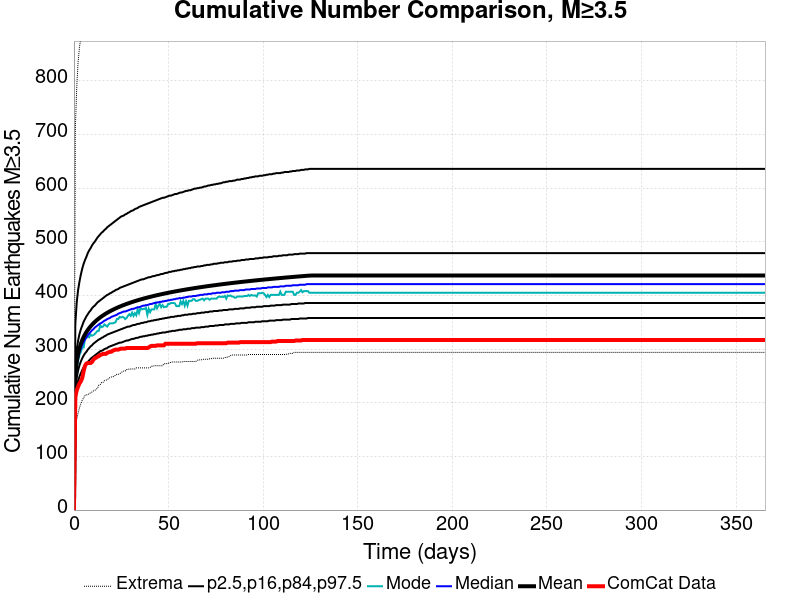

The data file committed next to this chart (first rows):
Time (days), ComCat Data, Simulation Mean, Simulation Median, Simulation Mode, Simulation Minimum, Simulation Maximum, 2.5 %-ile, 16 %-ile, 84 %-ile, 97.5 %-ile
0.0, 0.0, 0.0, 0.0, 0.0, 0.0, 0.0, 0.0, 0.0, 0.0, 0.0
0.732, 211.0, 250.8, 245.0, 238.0, 156.0, 708.0, 206.0, 224.0, 272.0, 347.0
1.464, 223.0, 276.4, 269.0, 264.0, 169.0, 787.0, 228.0, 247.0, 300.0, 387.0
2.196, 230.0, 291.3, 284.0, 278.0, 181.0, 835.0, 240.0, 260.0, 316.0, 410.0
2.928, 236.0, 301.9, 294.0, 289.0, 191.0, 863.0, 249.0, 270.0, 328.0, 426.0
3.66, 240.0, 310.1, 301.0, 295.0, 198.0, 880.0, 255.0, 277.0, 337.0, 439.0
4.392, 246.0, 316.9, 308.0, 303.0, 205.0, 903.0, 261.0, 283.0, 344.0, 450.0
5.124, 259.0, 322.6, 313.0, 303.0, 209.0, 920.0, 266.0, 288.0, 351.0, 459.0
5.856, 269.0, 327.5, 318.0, 319.0, 214.0, 941.0, 270.0, 292.0, 356.0, 466.0
6.588, 273.0, 331.8, 322.0, 321.0, 214.0, 955.0, 273.0, 295.0, 361.0, 472.0
7.32, 274.0, 335.7, 326.0, 323.0, 216.0, 963.0, 276.0, 299.0, 365.0, 479.0
8.052, 274.0, 339.2, 329.0, 322.0, 216.0, 972.0, 279.0, 302.0, 369.0, 484.0
8.784, 274.0, 342.4, 332.0, 327.0, 219.0, 981.0, 282.0, 305.0, 372.0, 488.0
9.516, 276.0, 345.3, 335.0, 325.0, 220.0, 993.0, 284.0, 307.0, 376.0, 493.0
10.25, 280.0, 348, 337.0, 326.0, 222.0, 1000, 286.0, 310.0, 379.0, 497.0
10.98, 283.0, 350.5, 340.0, 328.0, 223.0, 1004, 288.0, 312.0, 381.0, 500.0
11.71, 284.0, 352.9, 342.0, 331.0, 225.0, 1010, 290.0, 314.0, 384.0, 504.0
12.44, 286.0, 355.1, 344.0, 334.0, 227.0, 1014, 292.0, 316.0, 387.0, 508.0
13.18, 287.0, 357.2, 346.0, 334.0, 233.0, 1018, 294.0, 318.0, 389.0, 511.0
13.91, 289.0, 359.1, 348.0, 344.0, 234.0, 1027, 296.0, 319.0, 391.0, 514.0
14.64, 290.0, 361, 349.0, 341.0, 238.0, 1031, 297.0, 321.0, 393.0, 517.0
15.37, 291.0, 362.8, 351.0, 342.0, 238.0, 1036, 298.0, 322.0, 395.0, 519.0
16.1, 291.0, 364.5, 353.0, 346.0, 241.0, 1040, 300.0, 324.0, 397.0, 522.0
16.84, 291.0, 366.1, 354.0, 344.0, 242.0, 1042, 301.0, 325.0, 399.0, 524.0
17.57, 293.0, 367.6, 356.0, 342.0, 243.0, 1048, 302.0, 327.0, 401.0, 527.0
18.3, 294.0, 369.1, 357.0, 346.0, 245.0, 1052, 304.0, 328.0, 402.0, 529.0
19.03, 295.0, 370.5, 358.0, 348.0, 247.0, 1057, 305.0, 329.0, 404.0, 531.0
19.76, 295.0, 371.9, 360.0, 348.0, 248.0, 1065, 306.0, 330.0, 405.0, 533.0
20.49, 297.0, 373.2, 361.0, 348.0, 248.0, 1069, 307.0, 331.0, 407.0, 535.0
21.23, 298.0, 374.4, 362.0, 349.0, 250.0, 1071, 308.0, 332.0, 408.0, 537.0
21.96, 299.0, 375.7, 363.0, 350.0, 251.0, 1073, 309.0, 333.0, 410.0, 539.0
22.69, 299.0, 376.9, 364.0, 356.0, 253.0, 1073, 310.0, 334.0, 411.0, 541.0
23.42, 299.0, 378, 366.0, 356.0, 253.0, 1075, 311.0, 335.0, 412.0, 543.0
24.15, 300.0, 379.1, 367.0, 360.0, 254.0, 1076, 312.0, 336.0, 414.0, 545.0
24.89, 301.0, 380.2, 368.0, 359.0, 256.0, 1079, 312.0, 337.0, 415.0, 547.0
25.62, 301.0, 381.2, 369.0, 360.0, 258.0, 1082, 313.0, 338.0, 416.0, 548.0
26.35, 301.0, 382.2, 370.0, 359.0, 259.0, 1084, 314.0, 339.0, 417.0, 549.0
27.08, 301.0, 383.2, 370.0, 356.0, 259.0, 1087, 315.0, 340.0, 418.0, 551.0
27.81, 302.0, 384.2, 371.0, 358.0, 262.0, 1089, 316.0, 341.0, 419.0, 552.0
28.55, 302.0, 385.1, 372.0, 362.0, 262.0, 1094, 316.0, 342.0, 420.0, 554.0
29.28, 302.0, 386, 373.0, 365.0, 263.0, 1095, 317.0, 342.0, 421.0, 555.0
30.01, 302.0, 386.9, 374.0, 362.0, 263.0, 1097, 318.0, 343.0, 422.0, 557.0
30.74, 302.0, 387.7, 375.0, 368.0, 263.0, 1098, 319.0, 344.0, 423.0, 558.0
31.47, 302.0, 388.6, 375.0, 362.0, 263.0, 1100, 319.0, 345.0, 424.0, 559.0
32.21, 302.0, 389.4, 376.0, 367.0, 263.0, 1103, 320.0, 345.0, 425.0, 561.0
32.94, 302.0, 390.2, 377.0, 363.0, 265.0, 1107, 321.0, 346.0, 426.0, 562.0
33.67, 302.0, 391, 378.0, 374.0, 265.0, 1108, 321.0, 347.0, 427.0, 563.0
34.4, 302.0, 391.8, 378.0, 367.0, 265.0, 1110, 322.0, 347.0, 428.0, 565.0
35.13, 302.0, 392.5, 379.0, 376.0, 265.0, 1112, 323.0, 348.0, 429.0, 566.0
35.87, 302.0, 393.3, 380.0, 374.0, 265.0, 1115, 323.0, 349.0, 430.0, 567.0
36.6, 302.0, 394, 381.0, 375.0, 265.0, 1116, 324.0, 349.0, 430.0, 568.0
37.33, 302.0, 394.7, 381.0, 375.0, 265.0, 1118, 324.0, 350.0, 431.0, 569.0
38.06, 302.0, 395.4, 382.0, 377.0, 265.0, 1119, 325.0, 350.0, 432.0, 570.0
38.79, 302.0, 396, 382.0, 364.0, 265.0, 1120, 325.0, 351.0, 433.0, 571.0
39.53, 303.0, 396.7, 383.0, 375.0, 265.0, 1120, 326.0, 352.0, 434.0, 572.0
40.26, 305.0, 397.4, 384.0, 369.0, 266.0, 1123, 326.0, 352.0, 434.0, 573.0
40.99, 306.0, 398, 384.0, 374.0, 268.0, 1126, 327.0, 353.0, 435.0, 574.0
41.72, 306.0, 398.6, 385.0, 374.0, 268.0, 1127, 327.0, 353.0, 436.0, 575.0
42.45, 306.0, 399.3, 386.0, 374.0, 269.0, 1129, 328.0, 354.0, 436.0, 576.0
43.19, 306.0, 399.9, 386.0, 384.0, 269.0, 1131, 328.0, 354.0, 437.0, 577.0
... 440 more rows
